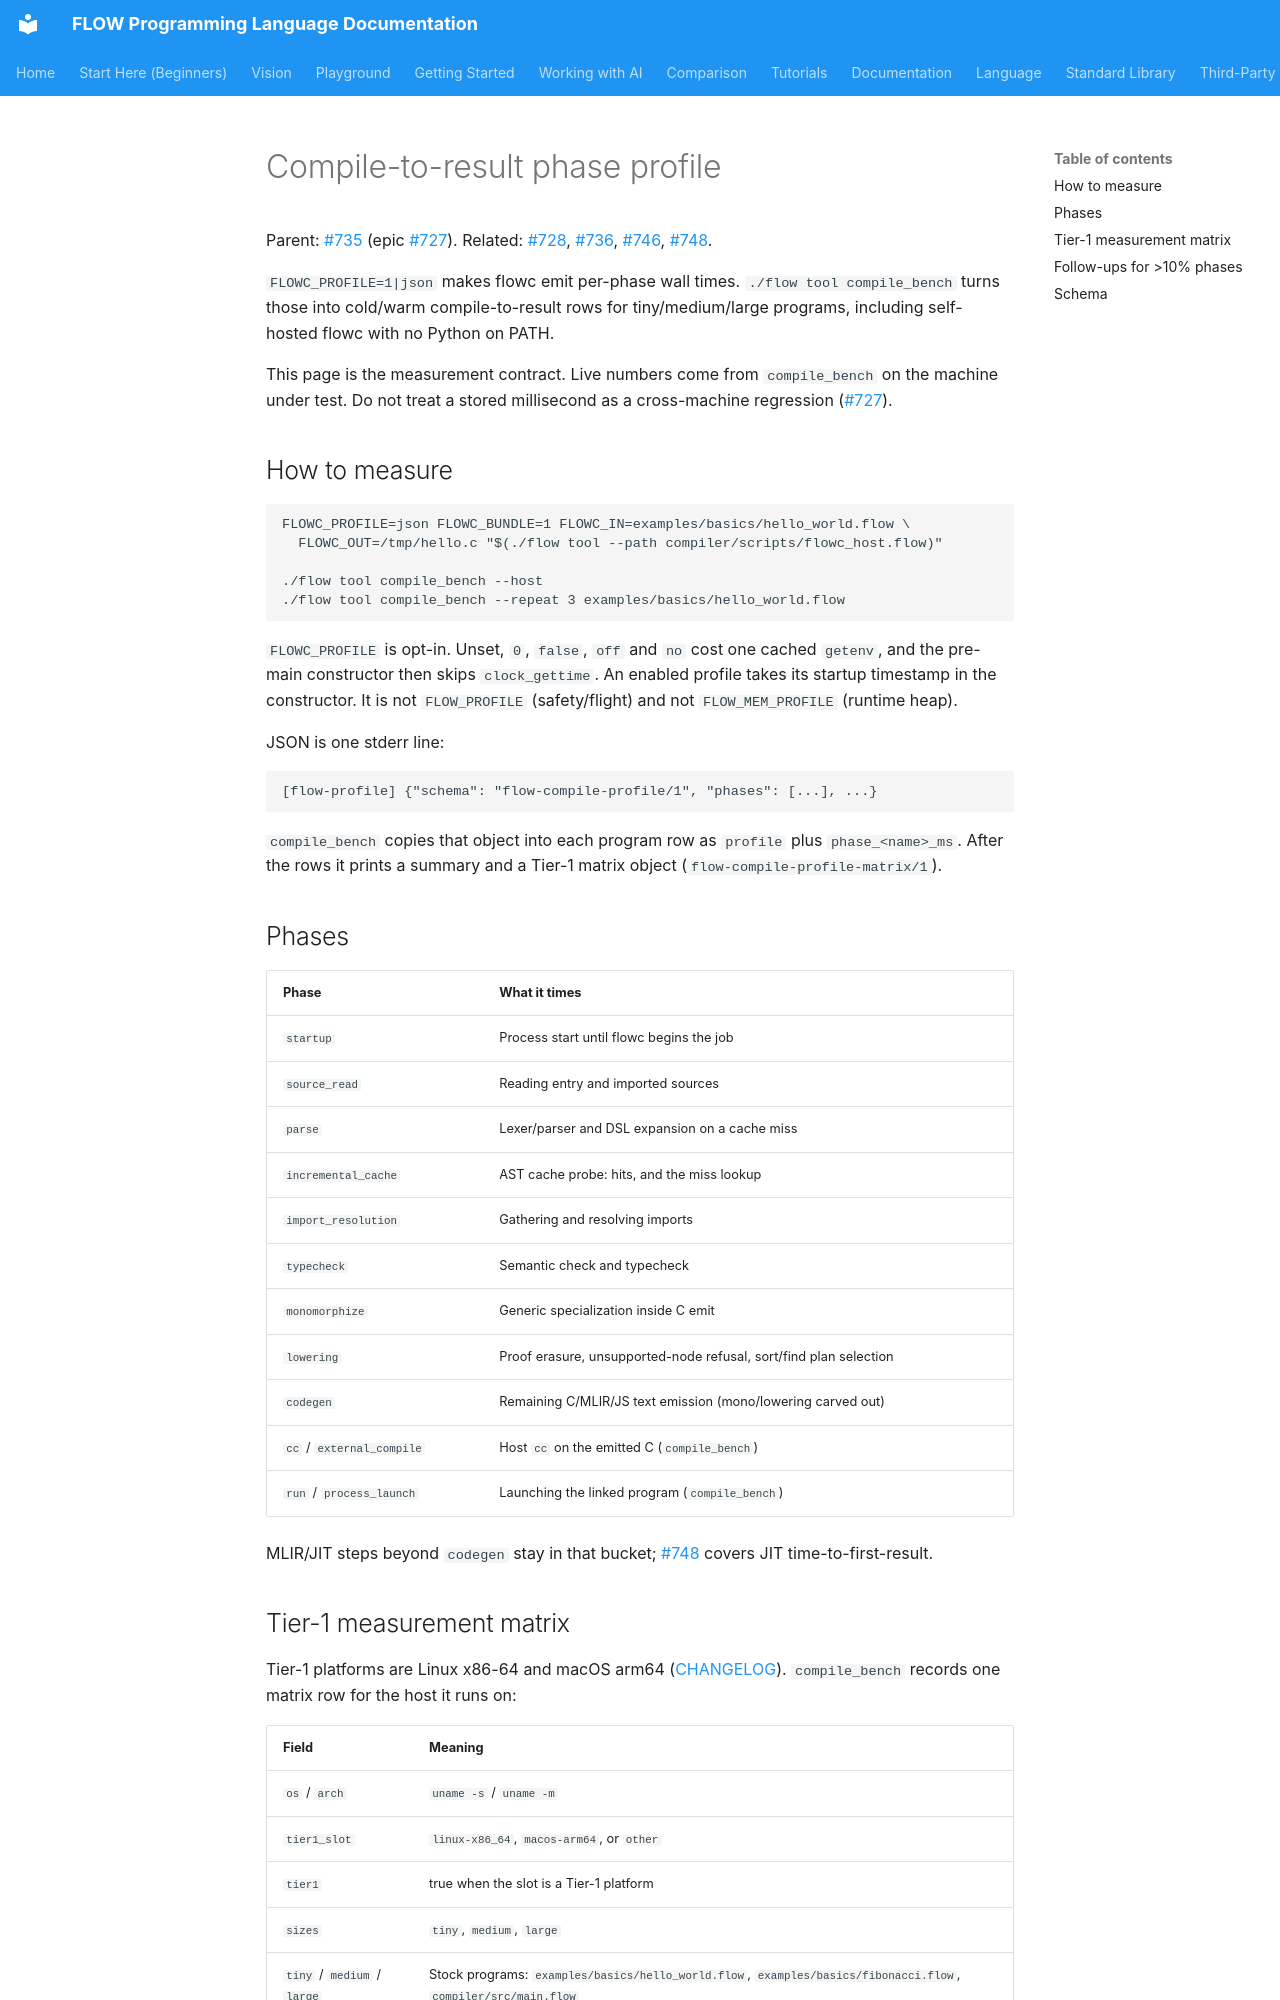

repository: flooooooooooow/flow · page: project/compile-profile/index.html · generator: mkdocs

# Compile-to-result phase profile

Parent: [#735](https://github.com/flooooooooooow/flow/issues/735) (epic [#727](https://github.com/flooooooooooow/flow/issues/727)). Related: [#728](https://github.com/flooooooooooow/flow/issues/728), [#736](https://github.com/flooooooooooow/flow/issues/736), [#746](https://github.com/flooooooooooow/flow/issues/746), [#748](https://github.com/flooooooooooow/flow/issues/748).

`FLOWC_PROFILE=1|json` makes flowc emit per-phase wall times. `./flow tool compile_bench` turns those into cold/warm compile-to-result rows for tiny/medium/large programs, including self-hosted flowc with no Python on PATH.

This page is the measurement contract. Live numbers come from `compile_bench` on the machine under test. Do not treat a stored millisecond as a cross-machine regression ([#727](https://github.com/flooooooooooow/flow/issues/727)).

## How to measure

```
FLOWC_PROFILE=json FLOWC_BUNDLE=1 FLOWC_IN=examples/basics/hello_world.flow \
  FLOWC_OUT=/tmp/hello.c "$(./flow tool --path compiler/scripts/flowc_host.flow)"

./flow tool compile_bench --host
./flow tool compile_bench --repeat 3 examples/basics/hello_world.flow
```

`FLOWC_PROFILE` is opt-in. Unset, `0`, `false`, `off` and `no` cost one cached `getenv`, and the pre-main constructor then skips `clock_gettime`. An enabled profile takes its startup timestamp in the constructor. It is not `FLOW_PROFILE` (safety/flight) and not `FLOW_MEM_PROFILE` (runtime heap).

JSON is one stderr line:

```
[flow-profile] {"schema": "flow-compile-profile/1", "phases": [...], ...}
```

`compile_bench` copies that object into each program row as `profile` plus `phase_<name>_ms`. After the rows it prints a summary and a Tier-1 matrix object (`flow-compile-profile-matrix/1`).

## Phases

| Phase | What it times |
|---|---|
| `startup` | Process start until flowc begins the job |
| `source_read` | Reading entry and imported sources |
| `parse` | Lexer/parser and DSL expansion on a cache miss |
| `incremental_cache` | AST cache probe: hits, and the miss lookup |
| `import_resolution` | Gathering and resolving imports |
| `typecheck` | Semantic check and typecheck |
| `monomorphize` | Generic specialization inside C emit |
| `lowering` | Proof erasure, unsupported-node refusal, sort/find plan selection |
| `codegen` | Remaining C/MLIR/JS text emission (mono/lowering carved out) |
| `cc` / `external_compile` | Host `cc` on the emitted C (`compile_bench`) |
| `run` / `process_launch` | Launching the linked program (`compile_bench`) |

MLIR/JIT steps beyond `codegen` stay in that bucket; [#748](https://github.com/flooooooooooow/flow/issues/748) covers JIT time-to-first-result.
